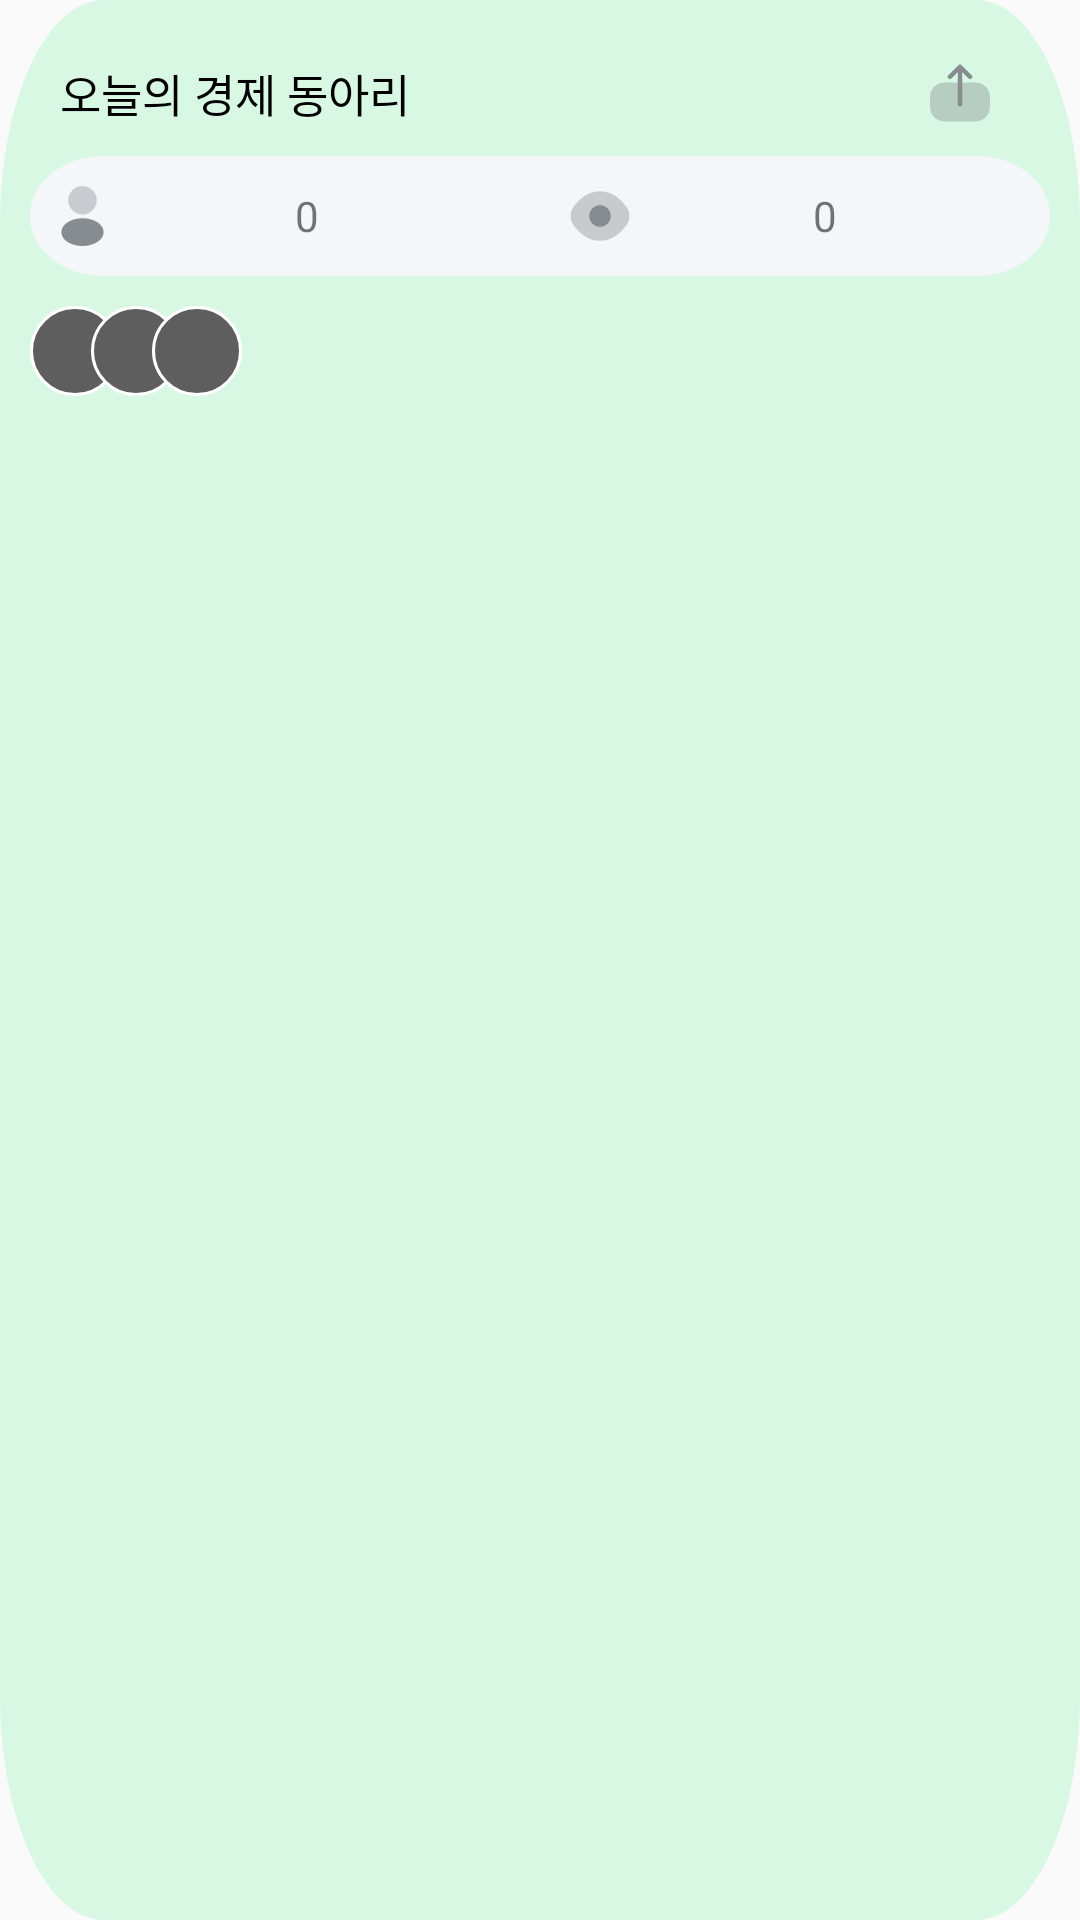

Here is an Android app screen rendered from its layout file. Give the layout XML and the strings, colors and styles it references.
<!-- AndroidManifest.xml: application theme Theme.AppCompat.DayNight.NoActionBar -->
<!-- res/layout/club_searching_recommend.xml -->
<?xml version="1.0" encoding="utf-8"?>
<LinearLayout xmlns:android="http://schemas.android.com/apk/res/android"
    android:id="@+id/frame_440"
    android:layout_width="208dp"
    android:layout_height="172dp"
    android:layout_marginLeft="10dp"
    android:background="@drawable/club_recommend_frame"
    android:orientation="vertical">

    <TextView
        android:id="@+id/club_name"
        android:layout_width="match_parent"
        android:layout_height="wrap_content"
        android:layout_marginLeft="20dp"
        android:layout_marginTop="20dp"
        android:layout_marginBottom="10dp"
        android:text="오늘의 경제 동아리"
        android:textColor="@color/black"
        android:drawableRight="@drawable/club_recommend_drawing1"
        android:layout_marginRight="30dp"
        android:textSize="15dp" />









    <LinearLayout

        android:layout_width="match_parent"
        android:layout_height="40dp"
        android:layout_marginLeft="10dp"
        android:layout_marginRight="10dp"
        android:background="@drawable/club_search_frame">

        <TextView
            android:id="@+id/club_member_count"
            android:layout_width="match_parent"
            android:layout_height="match_parent"
            android:layout_margin="10dp"

            android:layout_weight="1"
            android:drawableLeft="@drawable/club_recommend_drawing2"

            android:text="0"
            android:gravity="center"/>

        <TextView
            android:id="@+id/club_member_view"
            android:layout_width="match_parent"
            android:layout_height="match_parent"
            android:layout_margin="10dp"
            android:layout_weight="1"
            android:drawableLeft="@drawable/club_recommend_drawing3"

            android:text="0"
            android:gravity="center"/>

    </LinearLayout>
    <LinearLayout
        android:layout_width="match_parent"
        android:layout_height="wrap_content"
        android:layout_marginLeft="10dp"
        android:layout_marginTop="10dp">
        <ImageView
            android:layout_width="30dp"
            android:layout_height="30dp"
            android:layout_marginRight="-10dp"
            android:background="@drawable/club_profile_frame" />
        <ImageView
            android:layout_width="30dp"
            android:layout_height="30dp"
            android:layout_marginRight="-10dp"
            android:background="@drawable/club_profile_frame" />
        <ImageView
            android:layout_width="30dp"
            android:layout_height="30dp"
            android:layout_marginRight="-10dp"
            android:background="@drawable/club_profile_frame" />
    </LinearLayout>
</LinearLayout>
<!-- resources referenced by this layout -->
<resources>
  <!-- drawable club_profile_frame (drawable) -->
  <?xml version="1.0" encoding="utf-8"?>
  <shape xmlns:android="http://schemas.android.com/apk/res/android"
      android:shape="oval">
  
      <solid android:color="#5E5E5E" />
      <stroke
          android:width="1dp"
          android:color="@color/white" />
  </shape>
  <!-- drawable club_recommend_drawing2 (drawable) -->
  <?xml version="1.0" encoding="utf-8"?>
  <vector xmlns:android="http://schemas.android.com/apk/res/android"
      android:width="15dp"
      android:height="20dp"
      android:viewportWidth="15"
      android:viewportHeight="20">
      <path
          android:fillColor="#FF878C90"
          android:fillAlpha="0.4"
          android:pathData="M7.5 0C4.88 0 2.75 2.13 2.75 4.75c0 2.57 2.01 4.65 4.63 4.74H7.6h0.07c1.23-0.04 2.4-0.56 3.25-1.44 0.85-0.89 1.33-2.07 1.33-3.3C12.25 2.13 10.12 0 7.5 0Z"/>
      <path
          android:fillColor="#FF878C90"
          android:pathData="M12.58 12.15c-2.79-1.86-7.34-1.86-10.15 0-1.27 0.85-1.97 2-1.97 3.23s0.7 2.37 1.96 3.21C3.82 19.53 5.66 20 7.5 20c1.84 0 3.68-0.47 5.08-1.41 1.26-0.85 1.96-1.99 1.96-3.23-0.01-1.23-0.7-2.37-1.96-3.21Z"/>
  </vector>
  <!-- drawable club_recommend_drawing3 (drawable) -->
  <?xml version="1.0" encoding="utf-8"?>
  <vector xmlns:android="http://schemas.android.com/apk/res/android"
      android:width="20dp"
      android:height="18dp"
      android:viewportWidth="20"
      android:viewportHeight="18">
      <path
          android:fillColor="#FF878C90"
          android:fillAlpha="0.4"
          android:pathData="M10 17.27c3.53 0 6.82-2.08 9.11-5.68 0.9-1.41 0.9-3.78 0-5.19-2.29-3.6-5.58-5.68-9.11-5.68-3.53 0-6.82 2.08-9.11 5.68-0.9 1.41-0.9 3.78 0 5.19 2.29 3.6 5.58 5.68 9.11 5.68Z"/>
      <path
          android:fillColor="#FF878C90"
          android:pathData="M13.58 9c0 1.98-1.6 3.58-3.58 3.58S6.42 10.98 6.42 9 8.02 5.42 10 5.42s3.58 1.6 3.58 3.58Z"/>
  </vector>
  <!-- drawable club_recommend_frame (drawable) -->
  <?xml version="1.0" encoding="utf-8"?>
  <vector
      xmlns:android="http://schemas.android.com/apk/res/android"
      xmlns:aapt="http://schemas.android.com/aapt"
      android:width="208dp"
      android:height="172dp"
      android:viewportWidth="208"
      android:viewportHeight="172"
      >
      <group>
          <clip-path
              android:pathData="M20 0H188C199.046 0 208 8.95431 208 20V152C208 163.046 199.046 172 188 172H20C8.95431 172 0 163.046 0 152V20C0 8.95431 8.95431 0 20 0Z"
              />
          <path
              android:pathData="M0 0V172H208V0"
              android:fillColor="#D8F8E4"
              />
      </group>
  </vector>
  <!-- drawable club_search_frame (drawable) -->
  <?xml version="1.0" encoding="utf-8"?>
  <vector
      xmlns:android="http://schemas.android.com/apk/res/android"
      xmlns:aapt="http://schemas.android.com/aapt"
      android:width="335dp"
      android:height="48dp"
      android:viewportWidth="335"
      android:viewportHeight="48"
      >
      <group>
          <clip-path
              android:pathData="M24 0H311C324.255 0 335 10.7452 335 24C335 37.2548 324.255 48 311 48H24C10.7452 48 0 37.2548 0 24C0 10.7452 10.7452 0 24 0Z"
              />
          <path
              android:pathData="M0 0V48H335V0"
              android:fillColor="#F4F6F9"
              />
      </group>
  </vector>
  <!-- not gathered from this repository: default colours our renderer supplied (Android Studio template values) -->
  <color name="black">#FF000000</color>
  <color name="white">#FFFFFFFF</color>
</resources>
